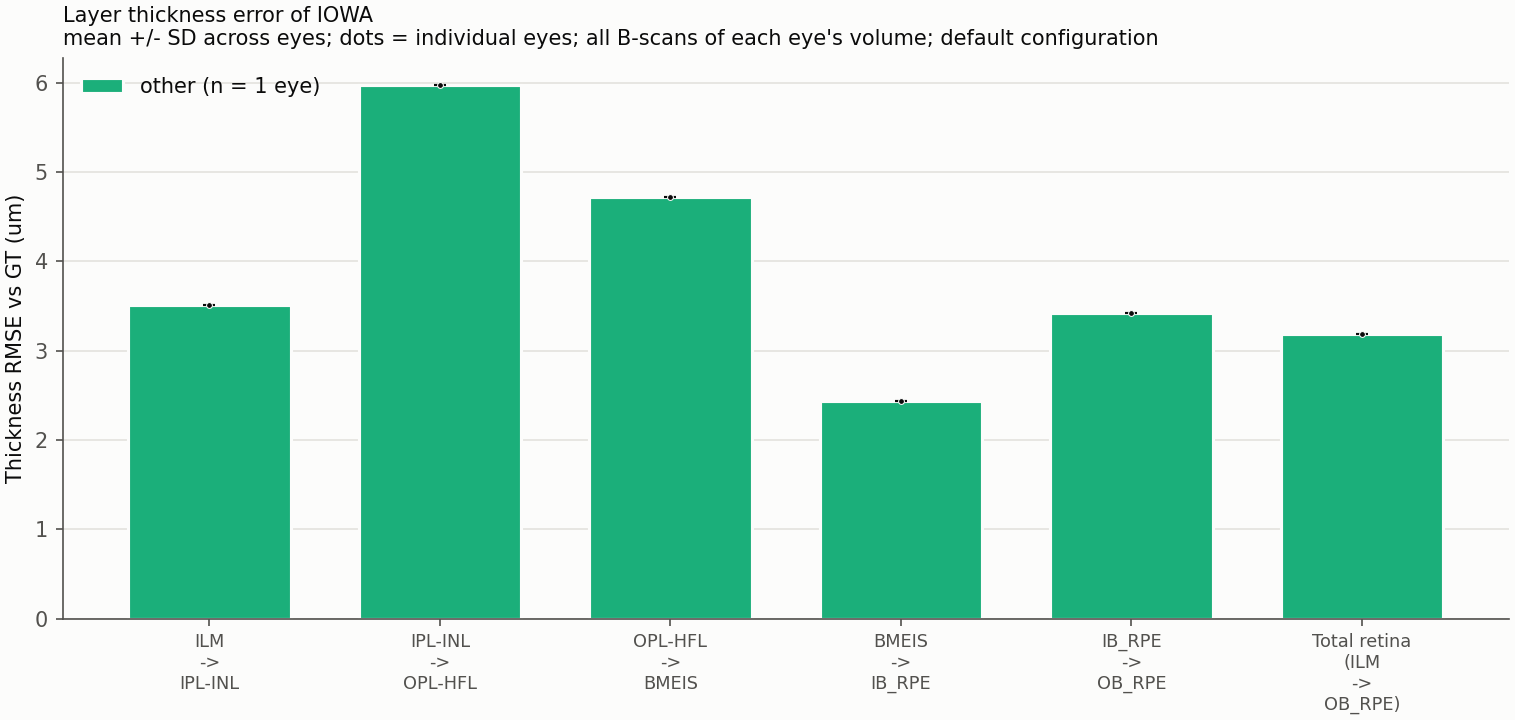

Source data for this figure (header and first rows):
group, item, n_units, mean, sd, ci95, min, max
other, ILM->IPL-INL, 1, 3.51, nan, nan, 3.51, 3.51
other, IPL-INL->OPL-HFL, 1, 5.977, nan, nan, 5.977, 5.977
other, OPL-HFL->BMEIS, 1, 4.717, nan, nan, 4.717, 4.717
other, BMEIS->IB_RPE, 1, 2.436, nan, nan, 2.436, 2.436
other, IB_RPE->OB_RPE, 1, 3.424, nan, nan, 3.424, 3.424
other, Total retina (ILM->OB_RPE), 1, 3.188, nan, nan, 3.188, 3.188
